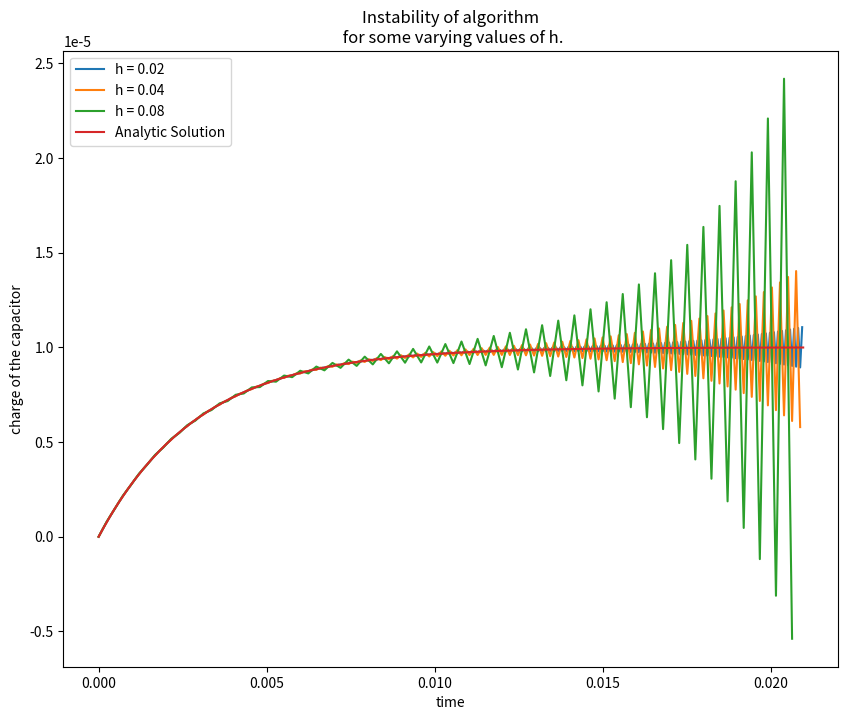

The matplotlib source for this figure:
import numpy as np
import matplotlib.pyplot as plt



class alg_instability_RC_circuit:
    """
    I make a class with some usefull methods and attributes.
    """
    def __init__(self, initial_chrage, resistance, voltage, capacity, stop_time,
                 tau_step):
        """
        Initializing.
        """
        self.q_0 = initial_chrage
        self.r = resistance
        self.v = voltage
        self.c = capacity
        self.t_stop = stop_time
        self.tau_stop = stop_time / (resistance * capacity)
        self.tau_step_num = int(self.tau_stop / tau_step)
        self.x_0 = -1 + initial_chrage / (capacity * resistance)
        self.h = tau_step

    def undo_variable_change(self, x, tau, is_it_tau):
        """
        Using the given x and tau and returns q and t which are parameters in original units.
        """
        q = self.c * self.v * (1 + x)
        if is_it_tau == True:
            t = self.r * self.c * tau
            return {
                    'charge' : q,
                    'time' : t
                   }
        else:
            t = tau
            return {
                    'charge' : q,
                    'time' : t
                    }

    def analytic_result(self, t, is_it_tau):
        """
        Using the given t or tau returns q and t.
        """
        tau = t
        x0 = self.q_0 / (self.c * self.r) - 1
        x = x0 * np.exp(-tau)
        origin_parameters = self.undo_variable_change(x, tau, is_it_tau)
        q = origin_parameters['charge']
        t = origin_parameters['time']
        return  q, t

    def analytic_solution_complete(self):
        """
        Returns q(t) and t arrays.
        """
        tau_s = np.array([i*self.h for i in range(self.tau_step_num)])
        t_s = np.zeros(self.tau_step_num)
        q_s = np.zeros(self.tau_step_num)
        for i in range(self.tau_step_num):
            q_s[i], t_s[i] = self.analytic_result(tau_s[i], True)
        return q_s, t_s

    def derivative_respect_to_tau(self, x):
        """
        Returns the value of f(x,t) in the original equation of the algorithm.
        """
        return -x
    
    def simulation_result(self):
        """
        Returns simulated q(t) and t arrays.
        """
        x_s = np.zeros(self.tau_step_num)
        x_s[0] = self.x_0
        x_s[1] = x_s[0] + self.h * self.derivative_respect_to_tau(x_s[0])
        for i in range(1, self.tau_step_num-1):
            x_s[i+1] = x_s[i-1] + 2 * self.h * self.derivative_respect_to_tau(x_s[i])
        q_s = np.zeros(self.tau_step_num)
        tau_s = np.array([i*self.h for i in range(self.tau_step_num)])
        t_s = np.zeros(self.tau_step_num)
        for i in range(self.tau_step_num):
            item = self.undo_variable_change(x_s[i], tau_s[i], True)
            q_s[i] = item['charge']
            t_s[i] = item['time']
        return q_s, t_s


if __name__ == '__main__':
    """
    Simulation for some different values of h.
    """
    R = 3 * 10 ** 3
    V = 10
    C = 10 ** (-6)
    Q0 = 0
    stop_time = 21 * 10 ** (-3)
    sample_1 = alg_instability_RC_circuit(initial_chrage=Q0, resistance=R, voltage=V,
    capacity=C, tau_step=0.02, stop_time=stop_time)
    sample_2 = alg_instability_RC_circuit(initial_chrage=Q0, resistance=R, voltage=V,
    capacity=C, tau_step=0.04, stop_time=stop_time)
    sample_3 = alg_instability_RC_circuit(initial_chrage=Q0, resistance=R, voltage=V,
    capacity=C, tau_step=0.08, stop_time=stop_time)  
    sample_analytic = alg_instability_RC_circuit(initial_chrage=Q0, resistance=R, voltage=V,
    capacity=C, tau_step=0.01, stop_time=stop_time)
    plt.figure(figsize=(10, 8))  
    plt.plot(sample_1.simulation_result()[1], sample_1.simulation_result()[0], label='h = 0.02')
    plt.plot(sample_2.simulation_result()[1], sample_2.simulation_result()[0], label='h = 0.04')
    plt.plot(sample_3.simulation_result()[1], sample_3.simulation_result()[0], label='h = 0.08')
    plt.plot(sample_analytic.analytic_solution_complete()[1], sample_analytic.analytic_solution_complete()[0], label='Analytic Solution')
    plt.legend()
    plt.xlabel('time')
    plt.ylabel('charge of the capacitor')
    plt.title(f'Instability of algorithm\n for some varying values of h.')
    plt.show()

        

            
